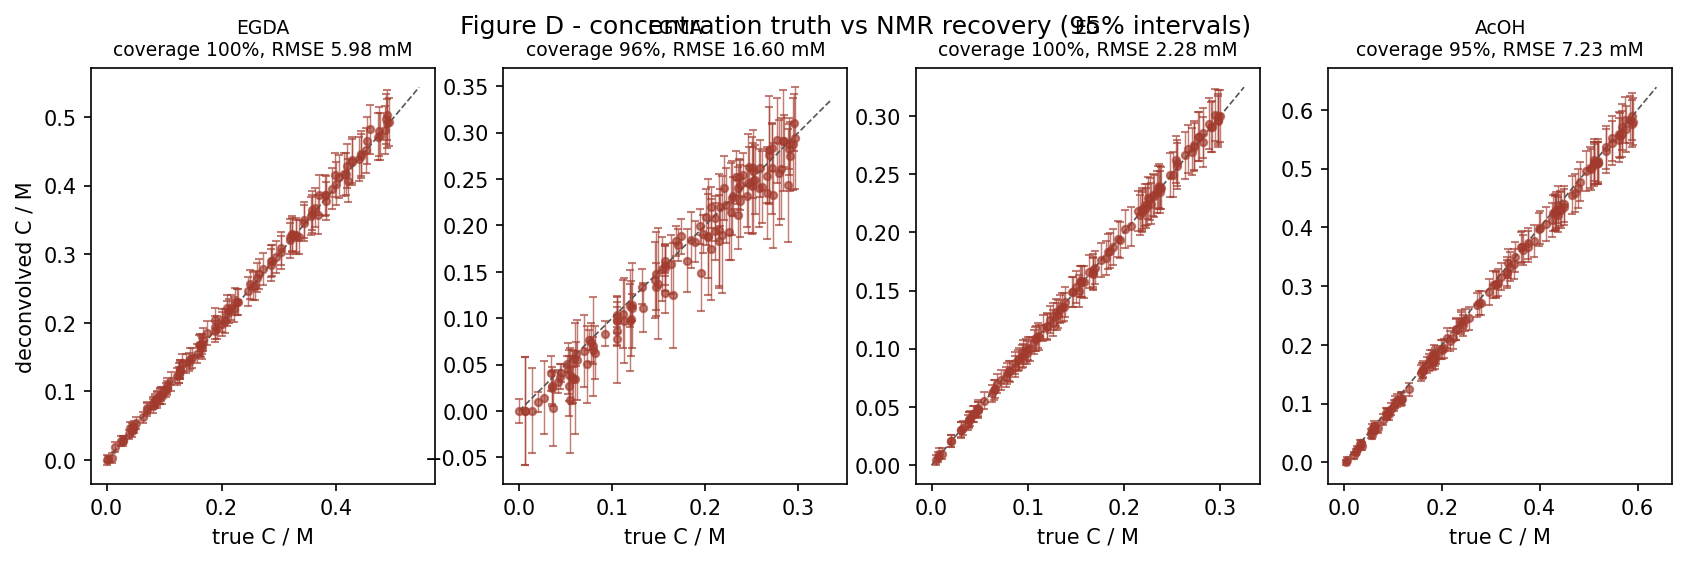

Values plotted in this chart, from the file beside it:
species, true_M, estimated_M, sigma_M
EGDA, 0.3577, 0.3641, 0.01445
EGDA, 0.02779, 0.02735, 0.003719
EGDA, 0.4854, 0.4969, 0.01863
EGDA, 0.2169, 0.2223, 0.009396
EGDA, 0.0634, 0.06241, 0.004046
EGDA, 0.3986, 0.4031, 0.01608
EGDA, 0.09252, 0.09325, 0.005771
EGDA, 0.2134, 0.2173, 0.009165
EGDA, 0.1636, 0.1655, 0.007564
EGDA, 0.04095, 0.04588, 0.004942
EGDA, 0.4278, 0.4349, 0.01695
EGDA, 0.3437, 0.3457, 0.01361
EGDA, 0.3918, 0.3959, 0.01524
EGDA, 0.2724, 0.2788, 0.01168
EGDA, 0.4537, 0.4657, 0.01751
EGDA, 0.1619, 0.1671, 0.008203
EGDA, 0.001222, 0.0, 0.003951
EGDA, 0.1614, 0.1678, 0.007534
EGDA, 0.05077, 0.05384, 0.004231
EGDA, 0.1233, 0.1223, 0.00633
EGDA, 0.07035, 0.07344, 0.004527
EGDA, 0.09369, 0.09315, 0.005564
EGDA, 0.1492, 0.1489, 0.007461
EGDA, 0.4391, 0.4388, 0.01644
EGDA, 0.04597, 0.04557, 0.003382
EGDA, 0.4428, 0.4437, 0.01648
EGDA, 0.4196, 0.4071, 0.01596
EGDA, 0.1115, 0.1147, 0.006884
EGDA, 0.3186, 0.3201, 0.01323
EGDA, 0.3825, 0.3863, 0.01459
EGDA, 0.1683, 0.1755, 0.00841
EGDA, 0.2269, 0.2303, 0.009562
EGDA, 0.1256, 0.124, 0.006127
EGDA, 0.4733, 0.4792, 0.01804
EGDA, 0.1653, 0.1627, 0.00796
EGDA, 0.304, 0.3031, 0.01241
EGDA, 0.001786, 0.001446, 0.002306
EGDA, 0.1271, 0.1304, 0.006126
EGDA, 0.4175, 0.4289, 0.01643
EGDA, 0.4875, 0.4909, 0.01821
EGDA, 0.2012, 0.1984, 0.008994
EGDA, 0.08399, 0.08731, 0.004726
EGDA, 0.4423, 0.4467, 0.01679
EGDA, 0.2087, 0.2132, 0.009212
EGDA, 0.2015, 0.2039, 0.008566
EGDA, 0.1277, 0.1317, 0.007212
EGDA, 0.3437, 0.35, 0.01362
EGDA, 0.2885, 0.2904, 0.01164
EGDA, 0.1927, 0.1927, 0.008422
EGDA, 0.295, 0.2965, 0.01201
EGDA, 0.2102, 0.2219, 0.009759
EGDA, 0.3555, 0.3561, 0.01403
EGDA, 0.405, 0.4134, 0.01565
EGDA, 0.1579, 0.1552, 0.007248
EGDA, 0.2225, 0.2195, 0.009238
EGDA, 0.4754, 0.4719, 0.01781
EGDA, 0.04822, 0.04761, 0.004633
EGDA, 0.1753, 0.1852, 0.008701
EGDA, 0.4261, 0.4375, 0.01682
EGDA, 0.0286, 0.02882, 0.002912
... 420 more rows
